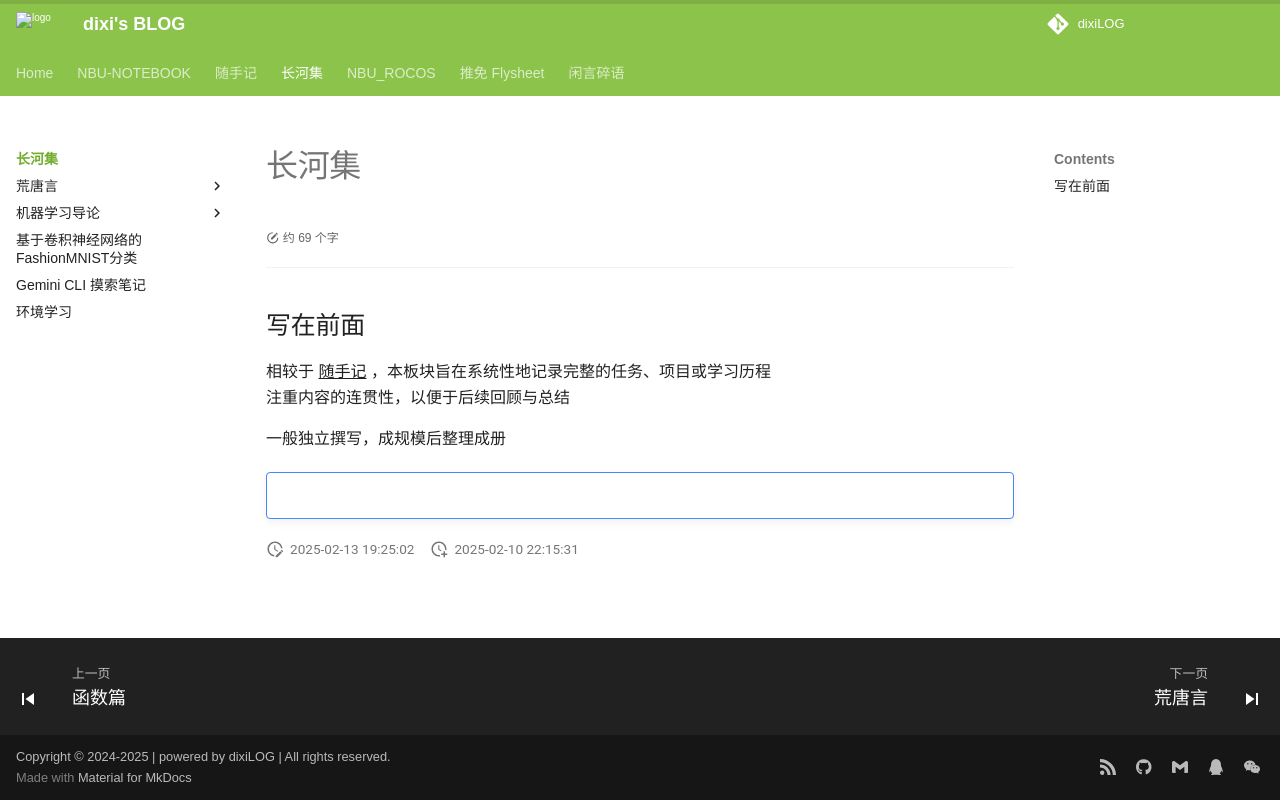

repository: dixiLOG/dixiLOG.github.io · page: changheji/index.html · generator: mkdocs


# 长河集

<div id="progress-container">
  <div id="progress-bar"></div>
</div>

## 写在前面

相较于 ^^随手记^^ ，本板块旨在系统性地记录完整的任务、项目或学习历程  
注重内容的连贯性，以便于后续回顾与总结

一般独立撰写，成规模后整理成册

!!! tips ""
    <center>![](https://cdn.jsdelivr.net/gh/dixiLOG/blogStatic/202502092115.svg "封面")</center>
